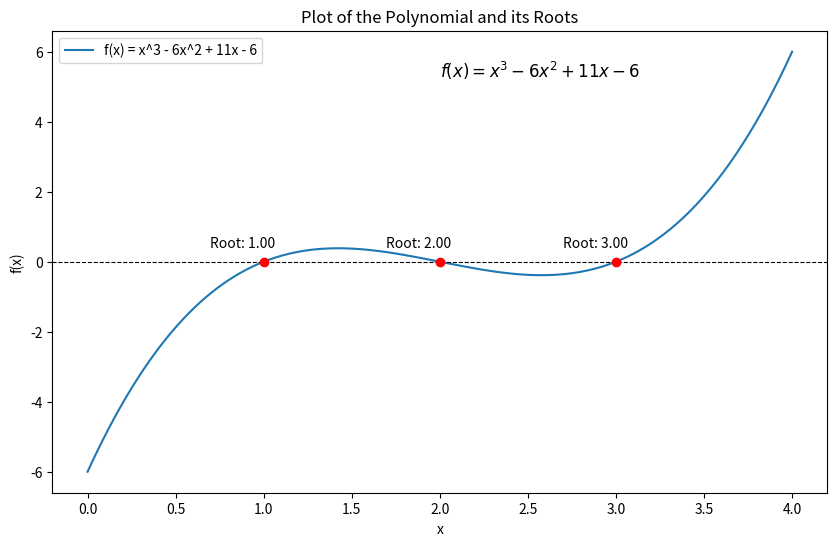

The matplotlib source for this figure:
import numpy as np
import matplotlib.pyplot as plt
from sympy import symbols, solve, Eq

# Define the symbols
x = symbols('x')

# Define the coefficients of the polynomial
a, b, c, d = 1, -6, 11, -6  # Example: x^3 - 6x^2 + 11x - 6

# Define the polynomial
polynomial = a*x**3 + b*x**2 + c*x + d

# Solve for the roots
roots = solve(Eq(polynomial, 0), x)

# Convert roots to numerical values
roots_numeric = [float(root.evalf()) for root in roots]

# Define a function to evaluate the polynomial
def f(x_val):
    return a*x_val**3 + b*x_val**2 + c*x_val + d

# Generate x values for plotting
x_vals = np.linspace(min(roots_numeric) - 1, max(roots_numeric) + 1, 400)
y_vals = f(x_vals)

# Plot the function
plt.figure(figsize=(10, 6))
plt.plot(x_vals, y_vals, label='f(x) = x^3 - 6x^2 + 11x - 6')
plt.axhline(0, color='black', linewidth=0.8, linestyle='--')

# Plot the roots
for root in roots_numeric:
    plt.plot(root, 0, 'ro')  # Mark the roots
    plt.annotate(f'Root: {root:.2f}', (root, 0), textcoords="offset points", xytext=(-15,10), ha='center')

# Annotate the mathematical expression
expression_text = r'$f(x) = x^3 - 6x^2 + 11x - 6$'
plt.text(0.5, 0.9, expression_text, fontsize=12, transform=plt.gca().transAxes)

# Add labels and title
plt.xlabel('x')
plt.ylabel('f(x)')
plt.title('Plot of the Polynomial and its Roots')
plt.legend()

# Save the plot
plt.savefig('polynomial_roots.png')
